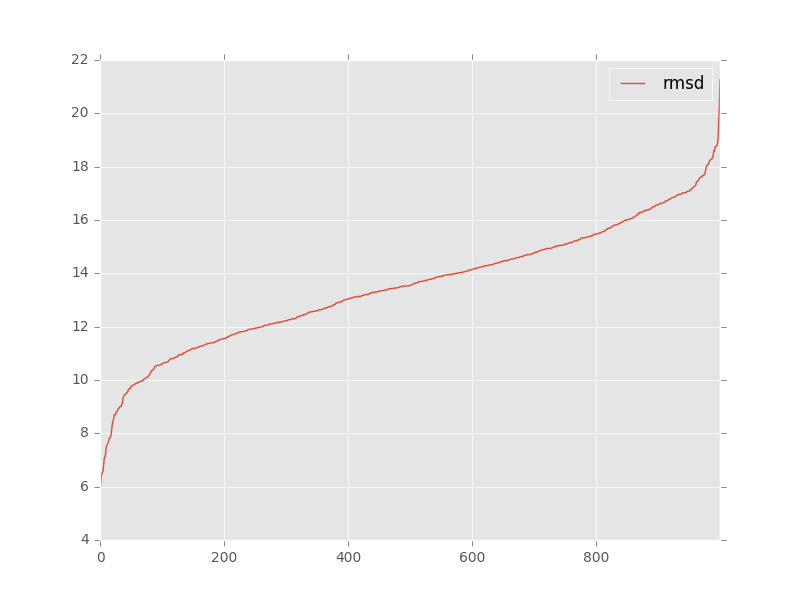

Values plotted in this chart, from the file beside it:
, target, model, rmsd, group_name
0, trna_rpr_x_ref.pdb, trna_a9bc516d-e3da-489d-93ef-5eb20e3f13c…, 14.52, 
1, trna_rpr_x_ref.pdb, trna_a9bc516d-e3da-489d-93ef-5eb20e3f13c…, 13.42, 
2, trna_rpr_x_ref.pdb, trna_a9bc516d-e3da-489d-93ef-5eb20e3f13c…, 13.43, 
3, trna_rpr_x_ref.pdb, trna_a9bc516d-e3da-489d-93ef-5eb20e3f13c…, 12.16, 
4, trna_rpr_x_ref.pdb, trna_a9bc516d-e3da-489d-93ef-5eb20e3f13c…, 13.52, 
5, trna_rpr_x_ref.pdb, trna_a9bc516d-e3da-489d-93ef-5eb20e3f13c…, 12.18, 
6, trna_rpr_x_ref.pdb, trna_a9bc516d-e3da-489d-93ef-5eb20e3f13c…, 12.21, 
7, trna_rpr_x_ref.pdb, trna_a9bc516d-e3da-489d-93ef-5eb20e3f13c…, 7.5, 
8, trna_rpr_x_ref.pdb, trna_a9bc516d-e3da-489d-93ef-5eb20e3f13c…, 13.36, 
9, trna_rpr_x_ref.pdb, trna_a9bc516d-e3da-489d-93ef-5eb20e3f13c…, 15.74, 
10, trna_rpr_x_ref.pdb, trna_a9bc516d-e3da-489d-93ef-5eb20e3f13c…, 13.18, 
11, trna_rpr_x_ref.pdb, trna_a9bc516d-e3da-489d-93ef-5eb20e3f13c…, 15.06, 
12, trna_rpr_x_ref.pdb, trna_a9bc516d-e3da-489d-93ef-5eb20e3f13c…, 10.52, 
13, trna_rpr_x_ref.pdb, trna_a9bc516d-e3da-489d-93ef-5eb20e3f13c…, 13.95, 
14, trna_rpr_x_ref.pdb, trna_a9bc516d-e3da-489d-93ef-5eb20e3f13c…, 13.88, 
15, trna_rpr_x_ref.pdb, trna_a9bc516d-e3da-489d-93ef-5eb20e3f13c…, 14.47, 
16, trna_rpr_x_ref.pdb, trna_a9bc516d-e3da-489d-93ef-5eb20e3f13c…, 10.66, 
17, trna_rpr_x_ref.pdb, trna_a9bc516d-e3da-489d-93ef-5eb20e3f13c…, 12.46, 
18, trna_rpr_x_ref.pdb, trna_a9bc516d-e3da-489d-93ef-5eb20e3f13c…, 14.13, 
19, trna_rpr_x_ref.pdb, trna_a9bc516d-e3da-489d-93ef-5eb20e3f13c…, 14.94, 
20, trna_rpr_x_ref.pdb, trna_a9bc516d-e3da-489d-93ef-5eb20e3f13c…, 12.78, 
21, trna_rpr_x_ref.pdb, trna_a9bc516d-e3da-489d-93ef-5eb20e3f13c…, 13.86, 
22, trna_rpr_x_ref.pdb, trna_a9bc516d-e3da-489d-93ef-5eb20e3f13c…, 13.78, 
23, trna_rpr_x_ref.pdb, trna_a9bc516d-e3da-489d-93ef-5eb20e3f13c…, 13.33, 
24, trna_rpr_x_ref.pdb, trna_a9bc516d-e3da-489d-93ef-5eb20e3f13c…, 15.11, 
25, trna_rpr_x_ref.pdb, trna_a9bc516d-e3da-489d-93ef-5eb20e3f13c…, 13.53, 
26, trna_rpr_x_ref.pdb, trna_a9bc516d-e3da-489d-93ef-5eb20e3f13c…, 16.04, 
27, trna_rpr_x_ref.pdb, trna_a9bc516d-e3da-489d-93ef-5eb20e3f13c…, 14.66, 
28, trna_rpr_x_ref.pdb, trna_a9bc516d-e3da-489d-93ef-5eb20e3f13c…, 15.27, 
29, trna_rpr_x_ref.pdb, trna_a9bc516d-e3da-489d-93ef-5eb20e3f13c…, 14.22, 
30, trna_rpr_x_ref.pdb, trna_a9bc516d-e3da-489d-93ef-5eb20e3f13c…, 14.62, 
31, trna_rpr_x_ref.pdb, trna_a9bc516d-e3da-489d-93ef-5eb20e3f13c…, 15.47, 
32, trna_rpr_x_ref.pdb, trna_a9bc516d-e3da-489d-93ef-5eb20e3f13c…, 11.71, 
33, trna_rpr_x_ref.pdb, trna_a9bc516d-e3da-489d-93ef-5eb20e3f13c…, 11.16, 
34, trna_rpr_x_ref.pdb, trna_a9bc516d-e3da-489d-93ef-5eb20e3f13c…, 15.99, 
35, trna_rpr_x_ref.pdb, trna_a9bc516d-e3da-489d-93ef-5eb20e3f13c…, 13.29, 
36, trna_rpr_x_ref.pdb, trna_a9bc516d-e3da-489d-93ef-5eb20e3f13c…, 12.57, 
37, trna_rpr_x_ref.pdb, trna_a9bc516d-e3da-489d-93ef-5eb20e3f13c…, 7.7, 
38, trna_rpr_x_ref.pdb, trna_a9bc516d-e3da-489d-93ef-5eb20e3f13c…, 11.97, 
39, trna_rpr_x_ref.pdb, trna_a9bc516d-e3da-489d-93ef-5eb20e3f13c…, 11.71, 
40, trna_rpr_x_ref.pdb, trna_a9bc516d-e3da-489d-93ef-5eb20e3f13c…, 12.99, 
41, trna_rpr_x_ref.pdb, trna_a9bc516d-e3da-489d-93ef-5eb20e3f13c…, 14.79, 
42, trna_rpr_x_ref.pdb, trna_a9bc516d-e3da-489d-93ef-5eb20e3f13c…, 11.27, 
43, trna_rpr_x_ref.pdb, trna_a9bc516d-e3da-489d-93ef-5eb20e3f13c…, 14.29, 
44, trna_rpr_x_ref.pdb, trna_a9bc516d-e3da-489d-93ef-5eb20e3f13c…, 11.84, 
45, trna_rpr_x_ref.pdb, trna_a9bc516d-e3da-489d-93ef-5eb20e3f13c…, 13.62, 
46, trna_rpr_x_ref.pdb, trna_a9bc516d-e3da-489d-93ef-5eb20e3f13c…, 10.8, 
47, trna_rpr_x_ref.pdb, trna_a9bc516d-e3da-489d-93ef-5eb20e3f13c…, 14.64, 
48, trna_rpr_x_ref.pdb, trna_a9bc516d-e3da-489d-93ef-5eb20e3f13c…, 15.12, 
49, trna_rpr_x_ref.pdb, trna_a9bc516d-e3da-489d-93ef-5eb20e3f13c…, 10.76, 
50, trna_rpr_x_ref.pdb, trna_a9bc516d-e3da-489d-93ef-5eb20e3f13c…, 9.88, 
51, trna_rpr_x_ref.pdb, trna_a9bc516d-e3da-489d-93ef-5eb20e3f13c…, 9.97, 
52, trna_rpr_x_ref.pdb, trna_a9bc516d-e3da-489d-93ef-5eb20e3f13c…, 14.38, 
53, trna_rpr_x_ref.pdb, trna_a9bc516d-e3da-489d-93ef-5eb20e3f13c…, 16.37, 
54, trna_rpr_x_ref.pdb, trna_a9bc516d-e3da-489d-93ef-5eb20e3f13c…, 15.37, 
55, trna_rpr_x_ref.pdb, trna_a9bc516d-e3da-489d-93ef-5eb20e3f13c…, 13.65, 
56, trna_rpr_x_ref.pdb, trna_a9bc516d-e3da-489d-93ef-5eb20e3f13c…, 15.38, 
57, trna_rpr_x_ref.pdb, trna_a9bc516d-e3da-489d-93ef-5eb20e3f13c…, 11.91, 
58, trna_rpr_x_ref.pdb, trna_a9bc516d-e3da-489d-93ef-5eb20e3f13c…, 11.41, 
59, trna_rpr_x_ref.pdb, trna_a9bc516d-e3da-489d-93ef-5eb20e3f13c…, 14.57, 
... 940 more rows
